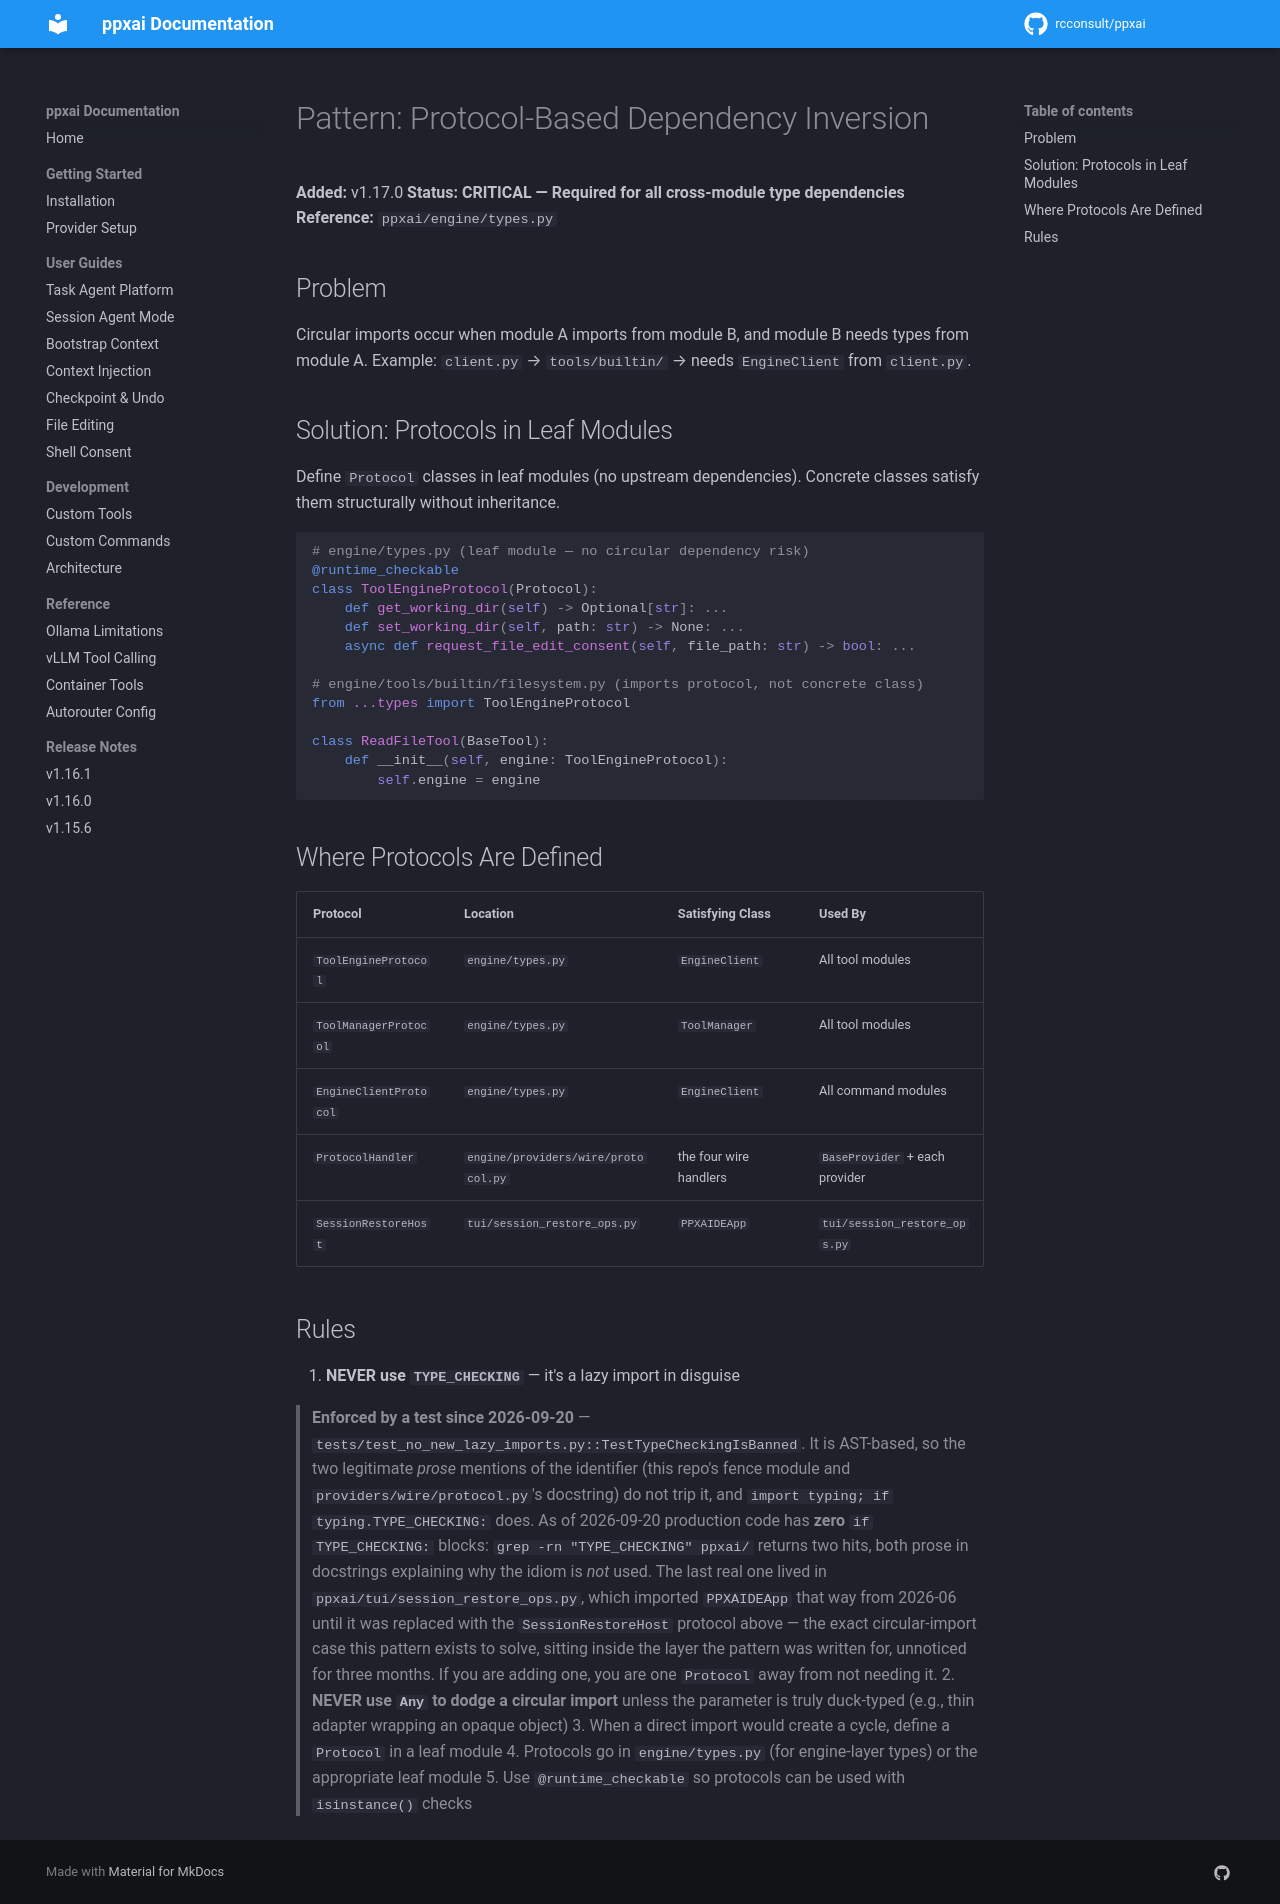

repository: rcconsult/ppxai · page: 1.19.4/patterns/protocol-dependency-inversion/index.html · generator: mkdocs

# Pattern: Protocol-Based Dependency Inversion

**Added:** v1.17.0
**Status:** **CRITICAL — Required for all cross-module type dependencies**
**Reference:** `ppxai/engine/types.py`

## Problem

Circular imports occur when module A imports from module B, and module B needs types from module A. Example: `client.py` → `tools/builtin/` → needs `EngineClient` from `client.py`.

## Solution: Protocols in Leaf Modules

Define `Protocol` classes in leaf modules (no upstream dependencies). Concrete classes satisfy them structurally without inheritance.

```python
# engine/types.py (leaf module — no circular dependency risk)
@runtime_checkable
class ToolEngineProtocol(Protocol):
    def get_working_dir(self) -> Optional[str]: ...
    def set_working_dir(self, path: str) -> None: ...
    async def request_file_edit_consent(self, file_path: str) -> bool: ...

# engine/tools/builtin/filesystem.py (imports protocol, not concrete class)
from ...types import ToolEngineProtocol

class ReadFileTool(BaseTool):
    def __init__(self, engine: ToolEngineProtocol):
        self.engine = engine
```

## Where Protocols Are Defined

| Protocol | Location | Satisfying Class | Used By |
|----------|----------|-----------------|---------|
| `ToolEngineProtocol` | `engine/types.py` | `EngineClient` | All tool modules |
| `ToolManagerProtocol` | `engine/types.py` | `ToolManager` | All tool modules |
| `EngineClientProtocol` | `engine/types.py` | `EngineClient` | All command modules |
| `ProtocolHandler` | `engine/providers/wire/protocol.py` | the four wire handlers | `BaseProvider` + each provider |
| `SessionRestoreHost` | `tui/session_restore_ops.py` | `PPXAIDEApp` | `tui/session_restore_ops.py` |

## Rules

1. **NEVER use `TYPE_CHECKING`** — it's a lazy import in disguise

   > **Enforced by a test since 2026-09-20** —
   > `tests/test_no_new_lazy_imports.py::TestTypeCheckingIsBanned`. It is
   > AST-based, so the two legitimate *prose* mentions of the identifier
   > (this repo's fence module and `providers/wire/protocol.py`'s docstring)
   > do not trip it, and `import typing; if typing.TYPE_CHECKING:` does.
   > As of 2026-09-20 production code has
   > **zero** `if TYPE_CHECKING:` blocks: `grep -rn "TYPE_CHECKING" ppxai/`
   > returns two hits, both prose in docstrings explaining why the idiom is
   > *not* used. The last real one lived in
   > `ppxai/tui/session_restore_ops.py`, which imported `PPXAIDEApp` that
   > way from 2026-06 until it was replaced with the `SessionRestoreHost`
   > protocol above — the exact circular-import case this pattern exists to
   > solve, sitting inside the layer the pattern was written for, unnoticed
   > for three months. If you are adding one, you are one `Protocol` away
   > from not needing it.
2. **NEVER use `Any` to dodge a circular import** unless the parameter is truly duck-typed (e.g., thin adapter wrapping an opaque object)
3. When a direct import would create a cycle, define a `Protocol` in a leaf module
4. Protocols go in `engine/types.py` (for engine-layer types) or the appropriate leaf module
5. Use `@runtime_checkable` so protocols can be used with `isinstance()` checks
